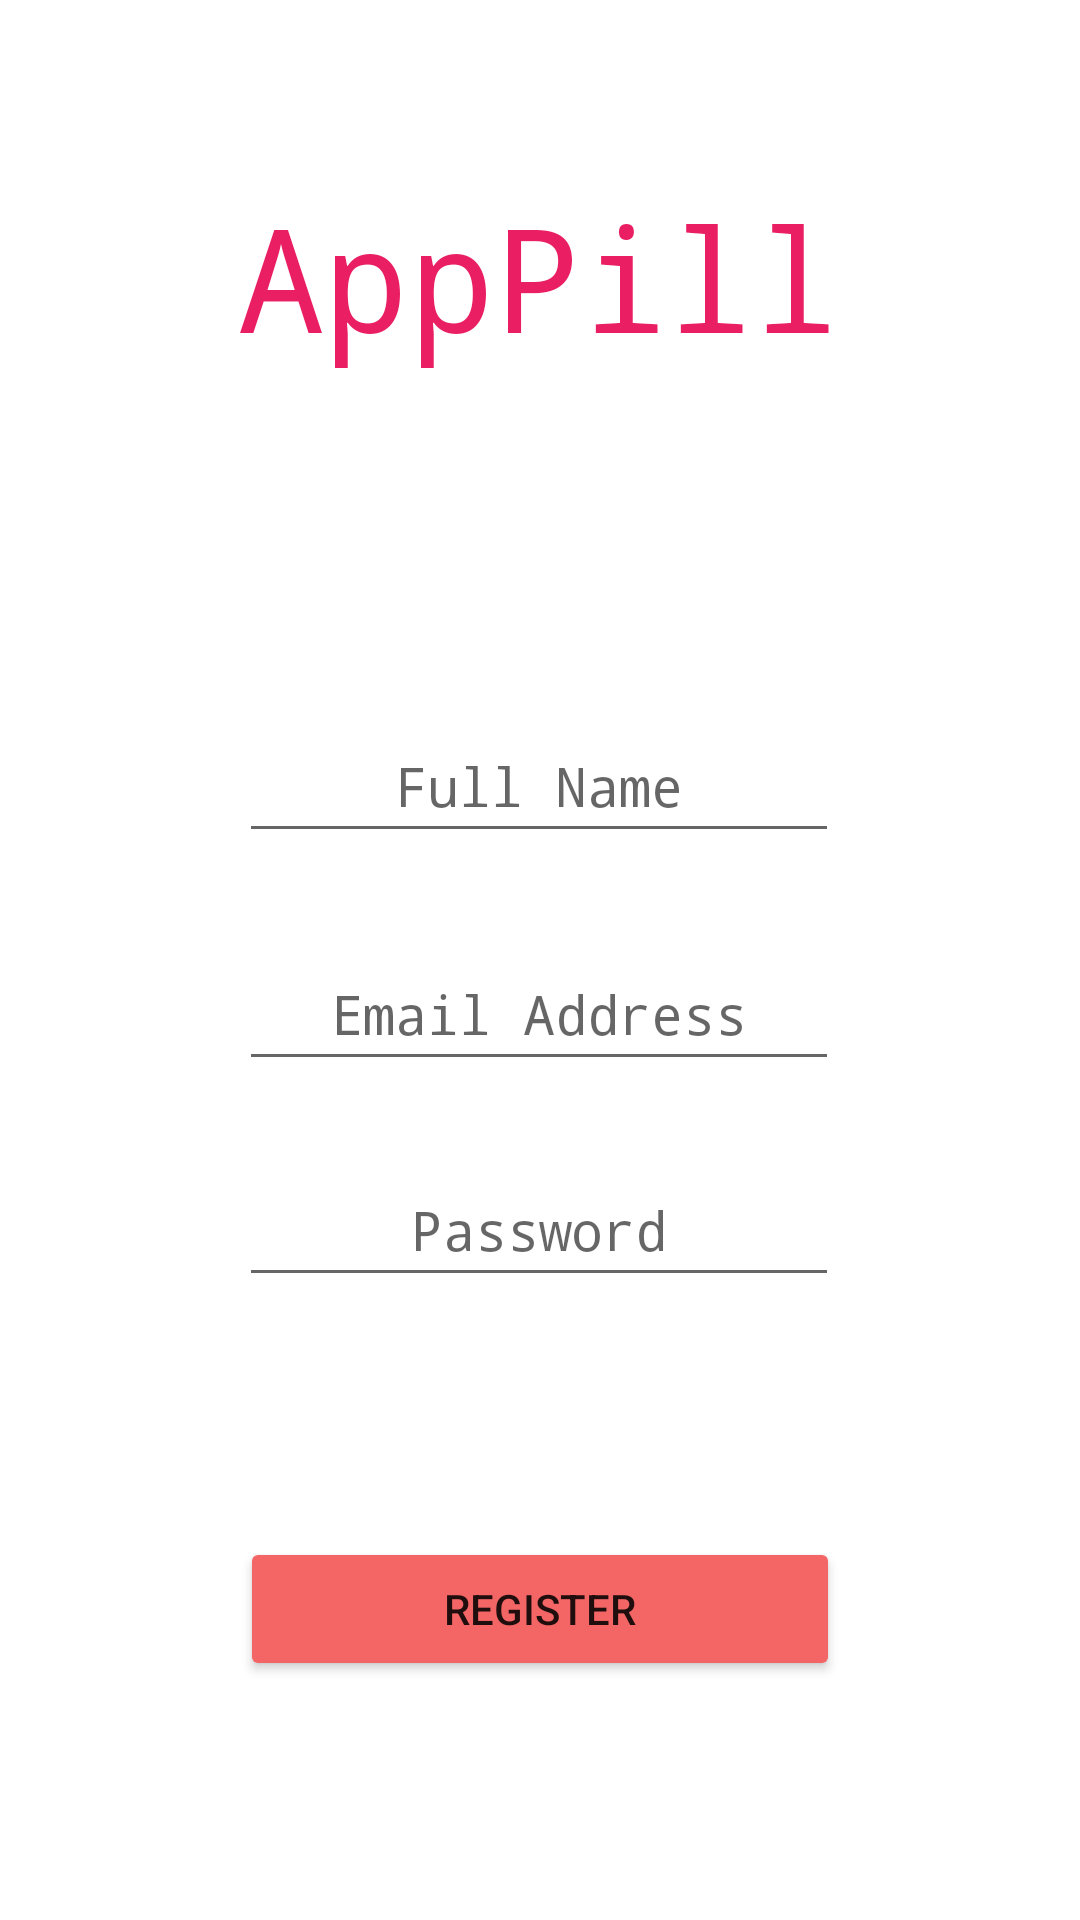

Reconstruct the res/layout file that produces this screen, plus the resources it refers to.
<!-- AndroidManifest.xml: application theme Theme.AppPill -->
<!-- res/layout/activity_register_user.xml -->
<?xml version="1.0" encoding="utf-8"?>
<androidx.constraintlayout.widget.ConstraintLayout xmlns:android="http://schemas.android.com/apk/res/android"
    xmlns:app="http://schemas.android.com/apk/res-auto"
    xmlns:tools="http://schemas.android.com/tools"
    android:layout_width="match_parent"
    android:layout_height="match_parent"
    android:visibility="visible"
    tools:context=".RegisterUser">

    <TextView
        android:id="@+id/logo"
        android:layout_width="240dp"
        android:layout_height="0dp"
        android:layout_marginTop="60dp"
        android:layout_marginBottom="208dp"
        android:fontFamily="monospace"
        android:text="AppPill"
        android:textAlignment="center"
        android:textColor="#E91E63"
        android:textSize="48sp"
        app:layout_constraintBottom_toTopOf="@+id/progressBar2"
        app:layout_constraintEnd_toEndOf="parent"
        app:layout_constraintHorizontal_bias="0.497"
        app:layout_constraintStart_toStartOf="parent"
        app:layout_constraintTop_toTopOf="parent" />

    <EditText
        android:id="@+id/email"
        android:layout_width="200dp"
        android:layout_height="48dp"
        android:layout_marginTop="188dp"
        android:ems="10"
        android:inputType="textEmailAddress"
        android:hint="Email Address"
        android:textAlignment="center"
        android:textColor="#F46565"
        android:typeface="monospace"
        app:layout_constraintEnd_toEndOf="parent"
        app:layout_constraintHorizontal_bias="0.498"
        app:layout_constraintStart_toStartOf="parent"
        app:layout_constraintTop_toBottomOf="@+id/logo" />

    <EditText
        android:id="@+id/fullname"
        android:layout_width="200dp"
        android:layout_height="48dp"
        android:layout_marginBottom="28dp"
        android:ems="10"
        android:inputType="textEmailAddress"
        android:hint="Full Name"
        android:textAlignment="center"
        android:textColor="#F46565"
        android:typeface="monospace"
        app:layout_constraintBottom_toTopOf="@+id/email"
        app:layout_constraintEnd_toEndOf="parent"
        app:layout_constraintHorizontal_bias="0.497"
        app:layout_constraintStart_toStartOf="parent"
        app:layout_constraintTop_toBottomOf="@+id/logo"
        app:layout_constraintVertical_bias="1.0" />

    <EditText
        android:id="@+id/password"
        android:layout_width="200dp"
        android:layout_height="48dp"
        android:layout_marginTop="24dp"
        android:ems="10"
        android:inputType="textPersonName"
        android:hint="Password"
        android:textAlignment="center"
        android:textColor="#F46565"
        android:typeface="monospace"
        app:layout_constraintEnd_toEndOf="parent"
        app:layout_constraintHorizontal_bias="0.497"
        app:layout_constraintStart_toStartOf="parent"
        app:layout_constraintTop_toBottomOf="@+id/email" />

    <Button
        android:id="@+id/registerButton"
        android:layout_width="200dp"
        android:layout_height="48dp"
        android:backgroundTint="#F46565"
        android:text="REGISTER"
        app:layout_constraintBottom_toBottomOf="parent"
        app:layout_constraintEnd_toEndOf="parent"
        app:layout_constraintStart_toStartOf="parent"
        app:layout_constraintTop_toBottomOf="@+id/password" />

    <ProgressBar
        android:id="@+id/registerProgressBar"
        style="?android:attr/progressBarStyle"
        android:layout_width="wrap_content"
        android:layout_height="wrap_content"
        android:visibility="gone"
        app:layout_constraintBottom_toBottomOf="parent"
        app:layout_constraintEnd_toEndOf="parent"
        app:layout_constraintStart_toStartOf="parent"
        app:layout_constraintTop_toTopOf="parent" />

</androidx.constraintlayout.widget.ConstraintLayout>
<!-- resources referenced by this layout -->
<resources>
  <style name="Theme.AppPill" parent="Theme.MaterialComponents.DayNight.NoActionBar">
          
          <item name="colorPrimary">@color/purple_500</item>
          <item name="colorPrimaryVariant">@color/purple_700</item>
          <item name="colorOnPrimary">@color/white</item>
          
          <item name="colorSecondary">@color/teal_200</item>
          <item name="colorSecondaryVariant">@color/teal_700</item>
          <item name="colorOnSecondary">@color/black</item>
          
          <item name="android:statusBarColor" tools:targetApi="l">?attr/colorPrimaryVariant</item>
          
      </style>
  <!-- not gathered from this repository: default colours our renderer supplied (Android Studio template values) -->
  <color name="purple_500">#FF6200EE</color>
  <color name="purple_700">#FF3700B3</color>
  <color name="teal_200">#FF03DAC5</color>
  <color name="teal_700">#FF018786</color>
  <color name="black">#FF000000</color>
  <color name="white">#FFFFFFFF</color>
</resources>
